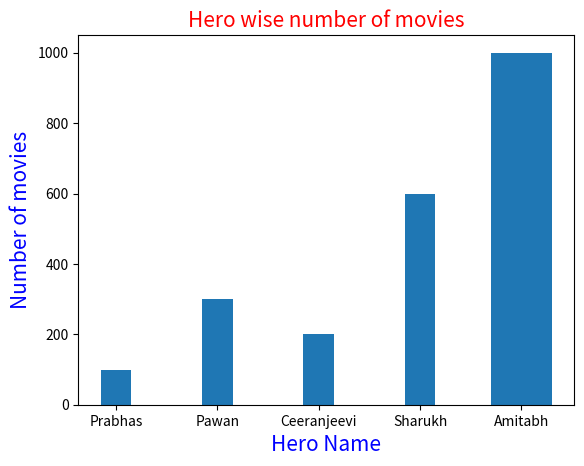

Write the Python code that produced this figure.
# Change the default width 

import matplotlib.pyplot as plt

heroes = ['Prabhas', 'Pawan', 'Ceeranjeevi', 'Sharukh', 'Amitabh']
movies = [100,300,200,600, 1000]

w = [0.3, 0.3, 0.3, 0.3, 0.6] # set the width

plt.bar(heroes, movies, width = w)

plt.xlabel('Hero Name', color = 'b', fontsize = 15)
plt.ylabel('Number of movies', color = 'b', fontsize = 15)
plt.title('Hero wise number of movies', color = 'r', fontsize = 15)

plt.show()
